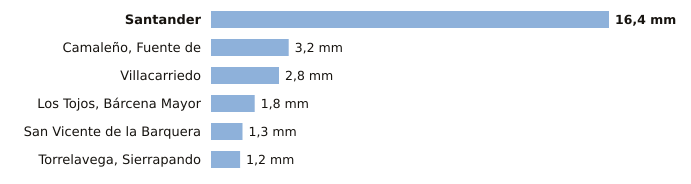

The table this chart was drawn from, first rows:
estacion, provincia, indicativo, mm_6_dias_anteriores, mm_hoy, mm_7_dias, horas_de_hoy
Santander, Cantabria, 1111X, 16.4, 0.0, 16.4, 1
Camaleño, Fuente de, Cantabria, 1167B, 3.2, 0.0, 3.2, 1
Villacarriedo, Cantabria, 1124E, 2.8, 0.0, 2.8, 1
Los Tojos, Bárcena Mayor, Cantabria, 1135C, 1.8, 0.0, 1.8, 1
San Vicente de la Barquera, Cantabria, 1159, 1.3, 0.0, 1.3, 1
Torrelavega, Sierrapando, Cantabria, 1154H, 1.2, 0.0, 1.2, 1
